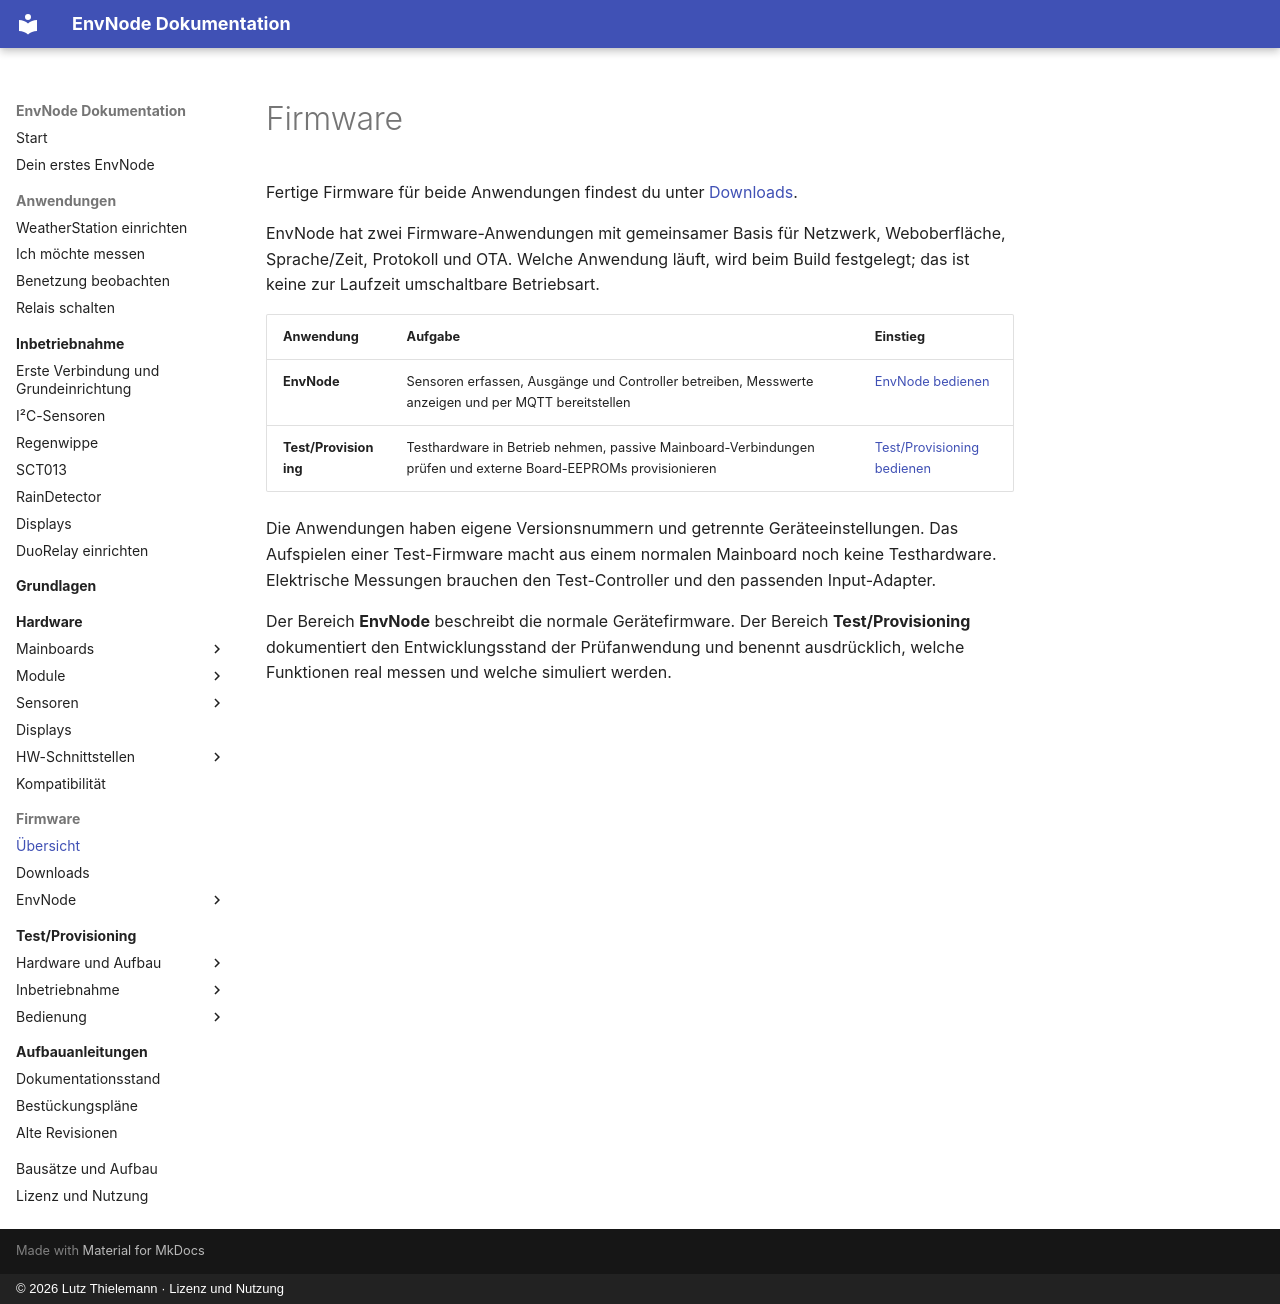

repository: magicamun/EnvNode · page: firmware/overview/index.html · generator: mkdocs · copyright: © 2026 Lutz Thielemann · Lizenz und Nutzung

# Firmware

Fertige Firmware für beide Anwendungen findest du unter [Downloads](downloads.md).

EnvNode hat zwei Firmware-Anwendungen mit gemeinsamer Basis für Netzwerk,
Weboberfläche, Sprache/Zeit, Protokoll und OTA. Welche Anwendung läuft, wird beim
Build festgelegt; das ist keine zur Laufzeit umschaltbare Betriebsart.

| Anwendung | Aufgabe | Einstieg |
| --- | --- | --- |
| **EnvNode** | Sensoren erfassen, Ausgänge und Controller betreiben, Messwerte anzeigen und per MQTT bereitstellen | [EnvNode bedienen](index.md) |
| **Test/Provisioning** | Testhardware in Betrieb nehmen, passive Mainboard-Verbindungen prüfen und externe Board-EEPROMs provisionieren | [Test/Provisioning bedienen](../test-provisioning/index.md) |

Die Anwendungen haben eigene Versionsnummern und getrennte Geräteeinstellungen.
Das Aufspielen einer Test-Firmware macht aus einem normalen Mainboard noch keine
Testhardware. Elektrische Messungen brauchen den Test-Controller und den passenden
Input-Adapter.

Der Bereich **EnvNode** beschreibt die normale Gerätefirmware. Der Bereich
**Test/Provisioning** dokumentiert den Entwicklungsstand der Prüfanwendung und
benennt ausdrücklich, welche Funktionen real messen und welche simuliert werden.
